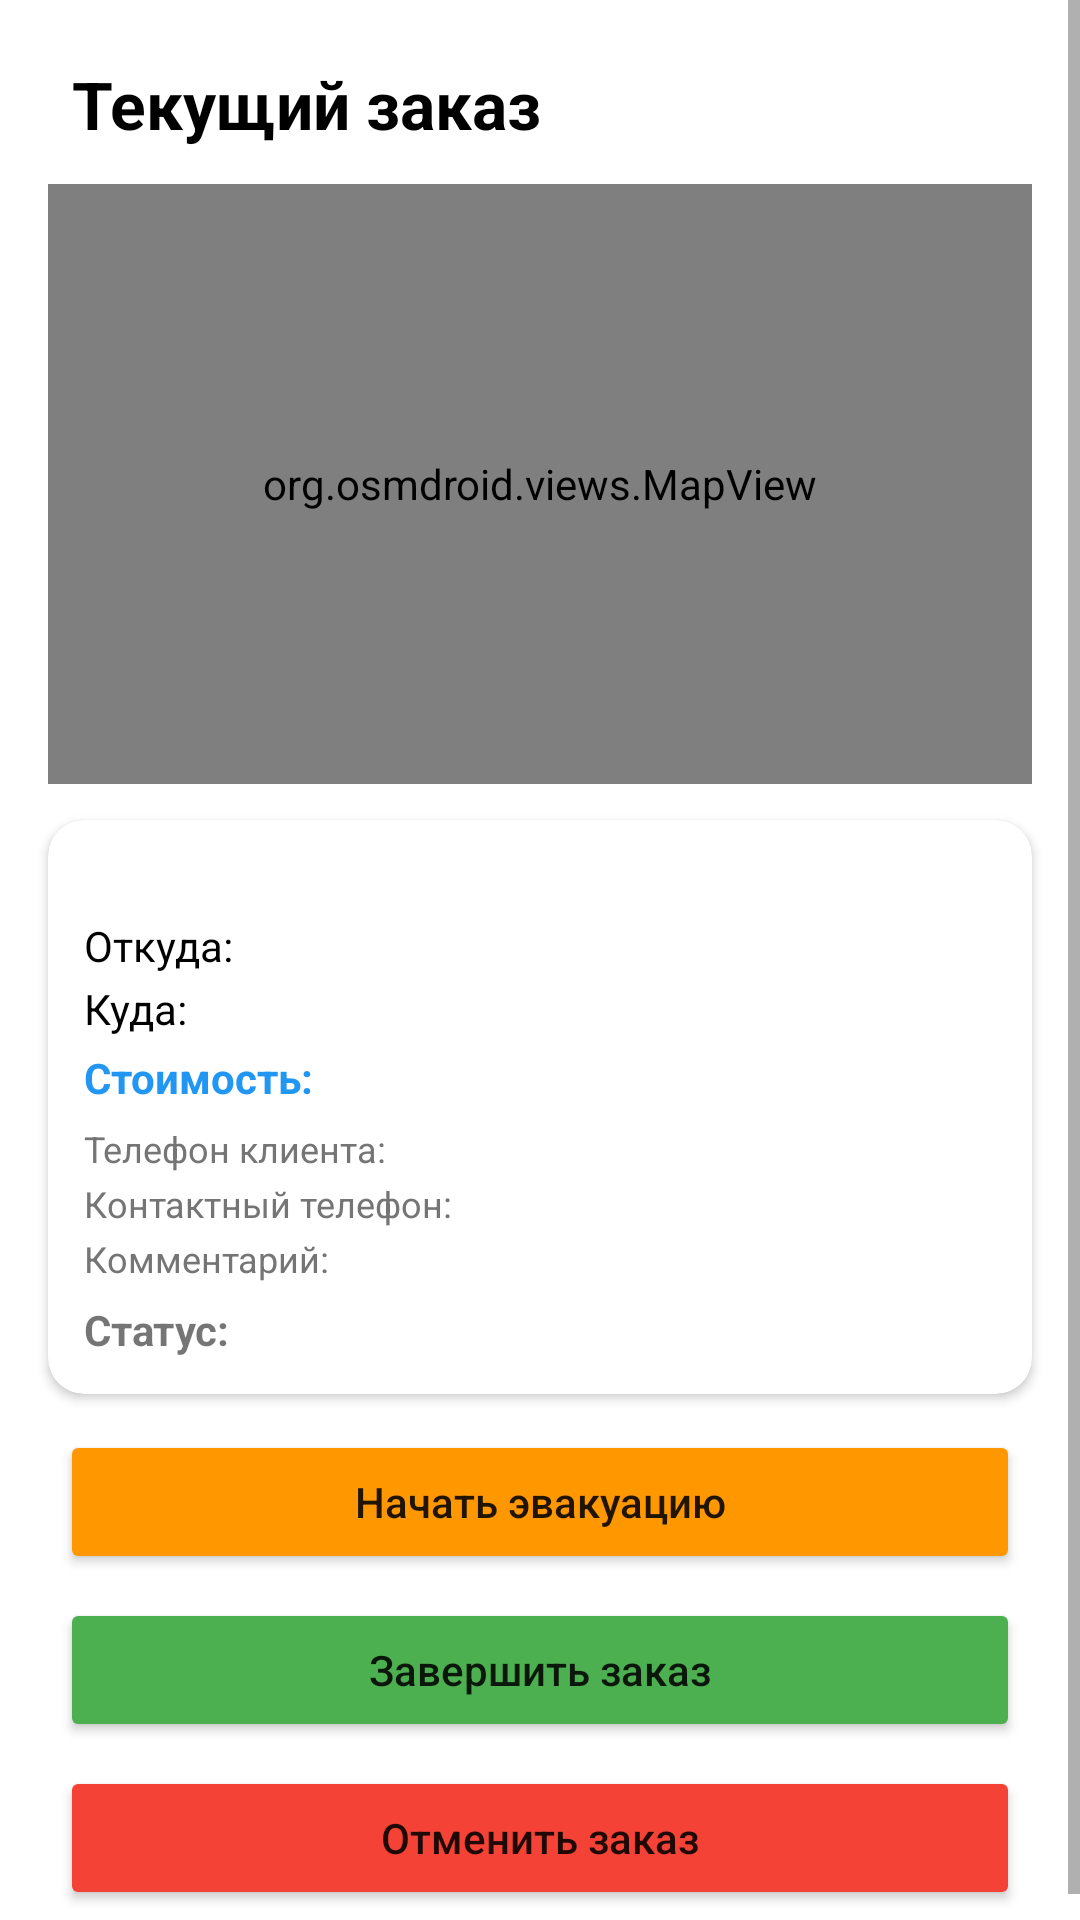

Here is an Android app screen rendered from its layout file. Give the layout XML and the strings, colors and styles it references.
<!-- AndroidManifest.xml: application theme Theme.AppCompat.Light.DarkActionBar -->
<!-- res/layout/activity_current_order.xml -->
<?xml version="1.0" encoding="utf-8"?>
<ScrollView xmlns:android="http://schemas.android.com/apk/res/android"
    xmlns:app="http://schemas.android.com/apk/res-auto"
    android:layout_width="match_parent"
    android:layout_height="match_parent"
    android:fillViewport="true"
    android:background="#FFFFFF">

    <androidx.constraintlayout.widget.ConstraintLayout
        android:layout_width="match_parent"
        android:layout_height="wrap_content"
        android:padding="12dp"
        android:fitsSystemWindows="true">

        <TextView
            android:id="@+id/tvTitle"
            android:layout_width="wrap_content"
            android:layout_height="wrap_content"
            android:text="Текущий заказ"
            android:textSize="22sp"
            android:textStyle="bold"
            android:textColor="#000000"
            app:layout_constraintTop_toTopOf="parent"
            app:layout_constraintStart_toStartOf="parent"
            android:layout_marginTop="8dp"
            android:layout_marginStart="12dp" />

        
        <org.osmdroid.views.MapView
            android:id="@+id/mapView"
            android:layout_width="0dp"
            android:layout_height="200dp"
            app:layout_constraintTop_toBottomOf="@id/tvTitle"
            app:layout_constraintStart_toStartOf="parent"
            app:layout_constraintEnd_toEndOf="parent"
            android:layout_marginTop="12dp"
            android:layout_marginStart="4dp"
            android:layout_marginEnd="4dp" />

        
        <androidx.cardview.widget.CardView
            android:id="@+id/cardOrder"
            android:layout_width="0dp"
            android:layout_height="wrap_content"
            app:cardCornerRadius="12dp"
            app:cardElevation="2dp"
            app:layout_constraintTop_toBottomOf="@id/mapView"
            app:layout_constraintStart_toStartOf="parent"
            app:layout_constraintEnd_toEndOf="parent"
            android:layout_marginTop="12dp"
            android:layout_marginStart="4dp"
            android:layout_marginEnd="4dp">

            <LinearLayout
                android:layout_width="match_parent"
                android:layout_height="wrap_content"
                android:orientation="vertical"
                android:padding="12dp">

                <TextView
                    android:id="@+id/tvOrderId"
                    android:layout_width="wrap_content"
                    android:layout_height="wrap_content"
                    android:textSize="12sp"
                    android:textColor="#757575"
                    android:layout_marginBottom="4dp"/>

                <TextView
                    android:id="@+id/tvPickup"
                    android:layout_width="wrap_content"
                    android:layout_height="wrap_content"
                    android:text="Откуда: "
                    android:textSize="14sp"
                    android:textColor="#000000"
                    android:layout_marginBottom="2dp"/>

                <TextView
                    android:id="@+id/tvDropoff"
                    android:layout_width="wrap_content"
                    android:layout_height="wrap_content"
                    android:text="Куда: "
                    android:textSize="14sp"
                    android:textColor="#000000"
                    android:layout_marginBottom="4dp"/>

                <TextView
                    android:id="@+id/tvPrice"
                    android:layout_width="wrap_content"
                    android:layout_height="wrap_content"
                    android:text="Стоимость: "
                    android:textSize="14sp"
                    android:textStyle="bold"
                    android:textColor="#2196F3"/>

                
                <TextView
                    android:id="@+id/tvClientPhone"
                    android:layout_width="wrap_content"
                    android:layout_height="wrap_content"
                    android:text="Телефон клиента: "
                    android:textSize="12sp"
                    android:textColor="#757575"
                    android:layout_marginTop="6dp"/>

                
                <TextView
                    android:id="@+id/tvContactPhone"
                    android:layout_width="wrap_content"
                    android:layout_height="wrap_content"
                    android:text="Контактный телефон: "
                    android:textSize="12sp"
                    android:textColor="#757575"
                    android:layout_marginTop="2dp"/>

                
                <TextView
                    android:id="@+id/tvComment"
                    android:layout_width="wrap_content"
                    android:layout_height="wrap_content"
                    android:text="Комментарий: "
                    android:textSize="12sp"
                    android:textColor="#757575"
                    android:layout_marginTop="2dp"/>

                <TextView
                    android:id="@+id/tvStatus"
                    android:layout_width="wrap_content"
                    android:layout_height="wrap_content"
                    android:text="Статус: "
                    android:textSize="14sp"
                    android:textStyle="bold"
                    android:layout_marginTop="6dp"/>
            </LinearLayout>
        </androidx.cardview.widget.CardView>

        <Button
            android:id="@+id/btnStart"
            android:layout_width="0dp"
            android:layout_height="48dp"
            android:text="Начать эвакуацию"
            android:textAllCaps="false"
            android:textSize="14sp"
            android:backgroundTint="#FF9800"
            app:layout_constraintTop_toBottomOf="@id/cardOrder"
            app:layout_constraintStart_toStartOf="parent"
            app:layout_constraintEnd_toEndOf="parent"
            android:layout_marginTop="12dp"
            android:layout_marginStart="8dp"
            android:layout_marginEnd="8dp" />

        <Button
            android:id="@+id/btnComplete"
            android:layout_width="0dp"
            android:layout_height="48dp"
            android:text="Завершить заказ"
            android:textAllCaps="false"
            android:textSize="14sp"
            android:backgroundTint="#4CAF50"
            app:layout_constraintTop_toBottomOf="@id/btnStart"
            app:layout_constraintStart_toStartOf="parent"
            app:layout_constraintEnd_toEndOf="parent"
            android:layout_marginTop="8dp"
            android:layout_marginStart="8dp"
            android:layout_marginEnd="8dp" />

        
        <Button
            android:id="@+id/btnCancelByDriver"
            android:layout_width="0dp"
            android:layout_height="48dp"
            android:text="Отменить заказ"
            android:textAllCaps="false"
            android:textSize="14sp"
            android:backgroundTint="#F44336"
            app:layout_constraintTop_toBottomOf="@id/btnComplete"
            app:layout_constraintStart_toStartOf="parent"
            app:layout_constraintEnd_toEndOf="parent"
            android:layout_marginTop="8dp"
            android:layout_marginStart="8dp"
            android:layout_marginEnd="8dp" />



    </androidx.constraintlayout.widget.ConstraintLayout>
</ScrollView>
<!-- resources referenced by this layout -->
<resources>

</resources>
